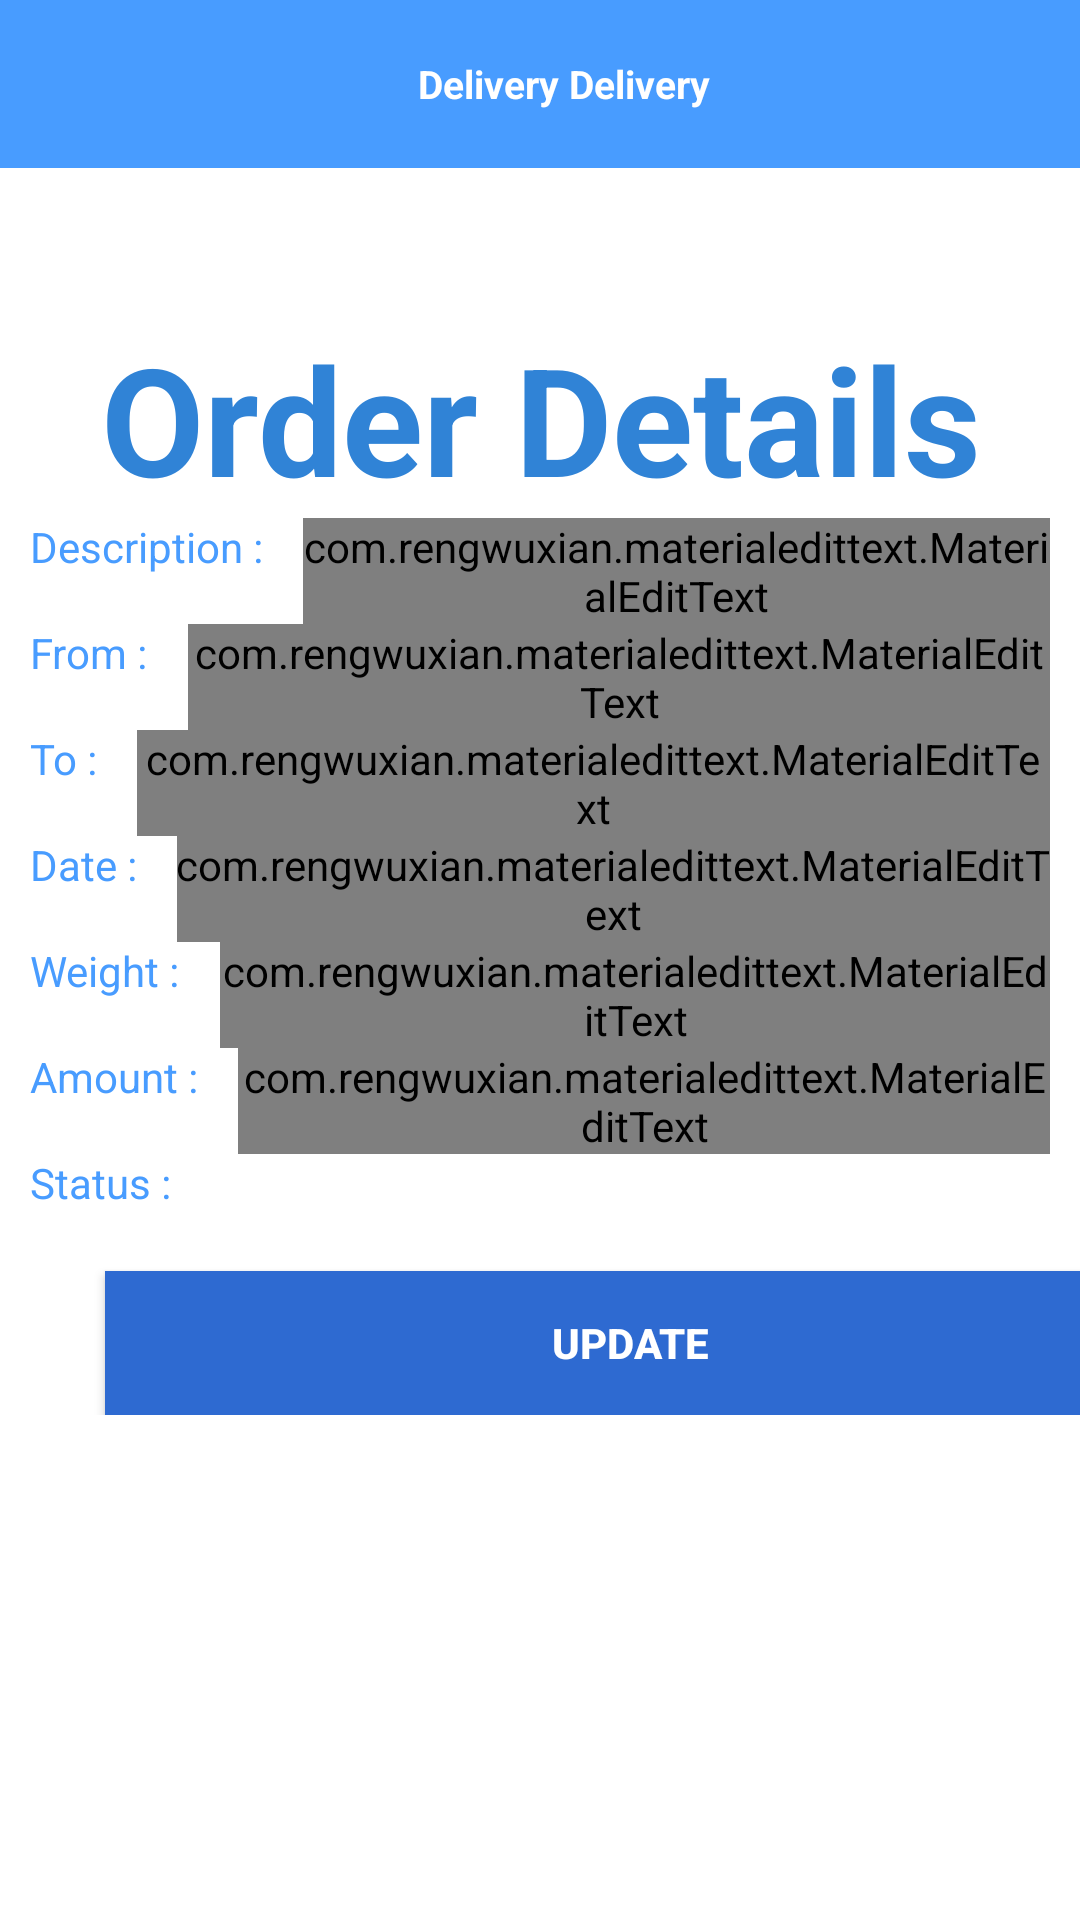

Reconstruct the res/layout file that produces this screen, plus the resources it refers to.
<!-- AndroidManifest.xml: application theme AppTheme -->
<!-- res/layout/activity_view_order_details.xml -->
<?xml version="1.0" encoding="utf-8"?>
<LinearLayout
    xmlns:android="http://schemas.android.com/apk/res/android"
    xmlns:app="http://schemas.android.com/apk/res-auto"
    xmlns:tools="http://schemas.android.com/tools"
    android:layout_width="match_parent"
    android:orientation="vertical"
    android:layout_height="match_parent"
    tools:context=".ViewOrderDetails">
    <include layout="@layout/toolbar"/>
    <ScrollView
        android:background="@color/colorWhite"
        android:layout_width="match_parent"
        android:layout_height="match_parent"
        android:id="@+id/scrollView">
        <LinearLayout
            android:layout_width="match_parent"
            android:layout_height="match_parent"
            android:orientation="vertical">
            <TextView
                android:layout_width="match_parent"
                android:layout_height="wrap_content"
                android:text="Order Details"
                android:textColor="#3083D6"
                android:textAlignment="center"
                android:textStyle="bold"
                android:textAppearance="@style/TextAppearance.AppCompat.Headline"
                android:textSize="50sp"
                android:paddingTop="50dp"
                />
            <LinearLayout
                android:layout_width="match_parent"
                android:layout_height="wrap_content"
                android:paddingStart="10dp"
                android:paddingEnd="10dp"
                android:orientation="horizontal">

                <TextView
                    android:layout_width="wrap_content"
                    android:layout_height="wrap_content"
                    android:text="Description : "
                    android:textColor="#489CFF"/>
                <com.rengwuxian.materialedittext.MaterialEditText
                    android:layout_width="match_parent"
                    android:layout_height="wrap_content"
                    android:layout_marginLeft="10dp"
                    android:gravity="center"
                    android:id="@+id/editTextCategory"/>
            </LinearLayout>
            <LinearLayout
                android:layout_width="match_parent"
                android:layout_height="wrap_content"
                android:paddingStart="10dp"
                android:paddingEnd="10dp"
                android:orientation="horizontal">
                <TextView
                    android:layout_width="wrap_content"
                    android:layout_height="wrap_content"
                    android:text="From : "
                    android:textColor="#489CFF"/>
                <com.rengwuxian.materialedittext.MaterialEditText
                    android:layout_width="match_parent"
                    android:layout_height="wrap_content"
                    android:layout_marginLeft="10dp"
                    android:gravity="center"
                    android:id="@+id/editTextFrom"/>
            </LinearLayout>
            <LinearLayout
                android:layout_width="match_parent"
                android:layout_height="wrap_content"
                android:paddingStart="10dp"
                android:paddingEnd="10dp"
                android:orientation="horizontal">
                <TextView
                    android:layout_width="wrap_content"
                    android:layout_height="wrap_content"
                    android:text="To : "
                    android:textColor="#489CFF"/>
                <com.rengwuxian.materialedittext.MaterialEditText
                    android:layout_width="match_parent"
                    android:layout_height="wrap_content"
                    android:layout_marginLeft="10dp"
                    android:gravity="center"
                    android:id="@+id/editTextTo"/>
            </LinearLayout>
            <LinearLayout
                android:layout_width="match_parent"
                android:layout_height="wrap_content"
                android:paddingStart="10dp"
                android:paddingEnd="10dp"
                android:orientation="horizontal">
                <TextView
                    android:layout_width="wrap_content"
                    android:layout_height="wrap_content"
                    android:text="Date : "
                    android:textColor="#489CFF"/>
                <com.rengwuxian.materialedittext.MaterialEditText
                    android:layout_width="match_parent"
                    android:layout_height="wrap_content"
                    android:layout_marginLeft="10dp"
                    android:gravity="center"
                    android:id="@+id/editTextDate"/>
            </LinearLayout>
            <LinearLayout
                android:layout_width="match_parent"
                android:layout_height="wrap_content"
                android:paddingStart="10dp"
                android:paddingEnd="10dp"
                android:orientation="horizontal">
                <TextView
                    android:layout_width="wrap_content"
                    android:layout_height="wrap_content"
                    android:text="Weight : "
                    android:textColor="#489CFF"/>
                <com.rengwuxian.materialedittext.MaterialEditText
                    android:layout_width="match_parent"
                    android:layout_height="wrap_content"
                    android:layout_marginLeft="10dp"
                    android:inputType="numberDecimal"
                    android:gravity="center"
                    android:id="@+id/editTextWeight"/>
             </LinearLayout>
            <LinearLayout
                android:layout_width="match_parent"
                android:layout_height="wrap_content"
                android:paddingStart="10dp"
                android:paddingEnd="10dp"
                android:orientation="horizontal">
                <TextView
                    android:layout_width="wrap_content"
                    android:layout_height="wrap_content"
                    android:text="Amount : "
                    android:textColor="#489CFF"/>
                <com.rengwuxian.materialedittext.MaterialEditText
                    android:layout_width="match_parent"
                    android:layout_height="wrap_content"
                    android:layout_marginLeft="10dp"
                    android:gravity="center"
                    android:inputType="numberDecimal"
                    android:id="@+id/editTextAmount"/>
            </LinearLayout>
            <LinearLayout
                android:layout_width="match_parent"
                android:layout_height="wrap_content"
                android:paddingStart="10dp"
                android:paddingEnd="10dp"
                android:orientation="horizontal">
                <TextView
                    android:layout_width="wrap_content"
                    android:layout_height="wrap_content"
                    android:text="Status : "
                    android:textColor="#489CFF"/>
                <TextView
                    android:layout_width="match_parent"
                    android:layout_height="wrap_content"
                    android:layout_marginLeft="10dp"
                    android:gravity="center"
                    android:textStyle="bold"
                    android:layout_marginBottom="20dp"
                    android:id="@+id/textViewStatus"/>
            </LinearLayout>

            <Button
                android:layout_width="350dp"
                android:layout_marginLeft="35dp"
                android:layout_height="wrap_content"
                android:background="@color/colorRippleEffect"
                android:text="Update"
                android:textColor="@color/colorWhite"
                android:textStyle="bold"
                android:id="@+id/updateButton"
                android:padding="10dp"/>

        </LinearLayout>
    </ScrollView>

</LinearLayout>
<!-- res/layout/toolbar.xml (included above) -->
<?xml version="1.0" encoding="utf-8"?>
<Toolbar

    xmlns:android="http://schemas.android.com/apk/res/android"
    xmlns:tools="http://schemas.android.com/tools"
    android:orientation="vertical"
    android:layout_width="match_parent"
    android:background="@color/colortoolbar"
    android:id="@+id/toolbar"
    android:layout_height="wrap_content">

    <LinearLayout
        android:layout_width="match_parent"
        android:layout_height="wrap_content"
        android:padding="10dp"
        android:id="@+id/linear_ll"
        android:orientation="horizontal">

        <TextView
            android:layout_weight="1"
            android:layout_width="0dp"
            android:layout_height="wrap_content"
            android:text="Delivery Delivery"
            android:textSize="13dp"
            android:gravity="center"
            android:textStyle="bold"
            android:textColor="@color/colorWhite"
            />



    </LinearLayout>

    <View
        android:layout_width="match_parent"
        android:layout_height="0.5dp"
        android:background="@color/colorAccent"
        android:layout_below="@+id/linear_ll"
        android:paddingRight="8dp"
        android:paddingLeft="8dp" />



</Toolbar>
<!-- resources referenced by this layout -->
<resources>
  <color name="colorAccent">#03DAC5</color>
  <color name="colorRippleEffect">#2e6ad1</color>
  <color name="colorWhite">#ffffff</color>
  <color name="colortoolbar">#489cff</color>
  <style name="AppTheme" parent="Theme.AppCompat.Light.DarkActionBar">
  
          
          <item name="colorPrimary">@color/colorPrimary</item>
          <item name="colorPrimaryDark">@color/colorPrimaryDark</item>
          <item name="colorAccent">@color/colorAccent</item>
  
  
  
      </style>
  <color name="colorPrimary">#ffffff</color>
  <color name="colorPrimaryDark">#3700B3</color>
</resources>
